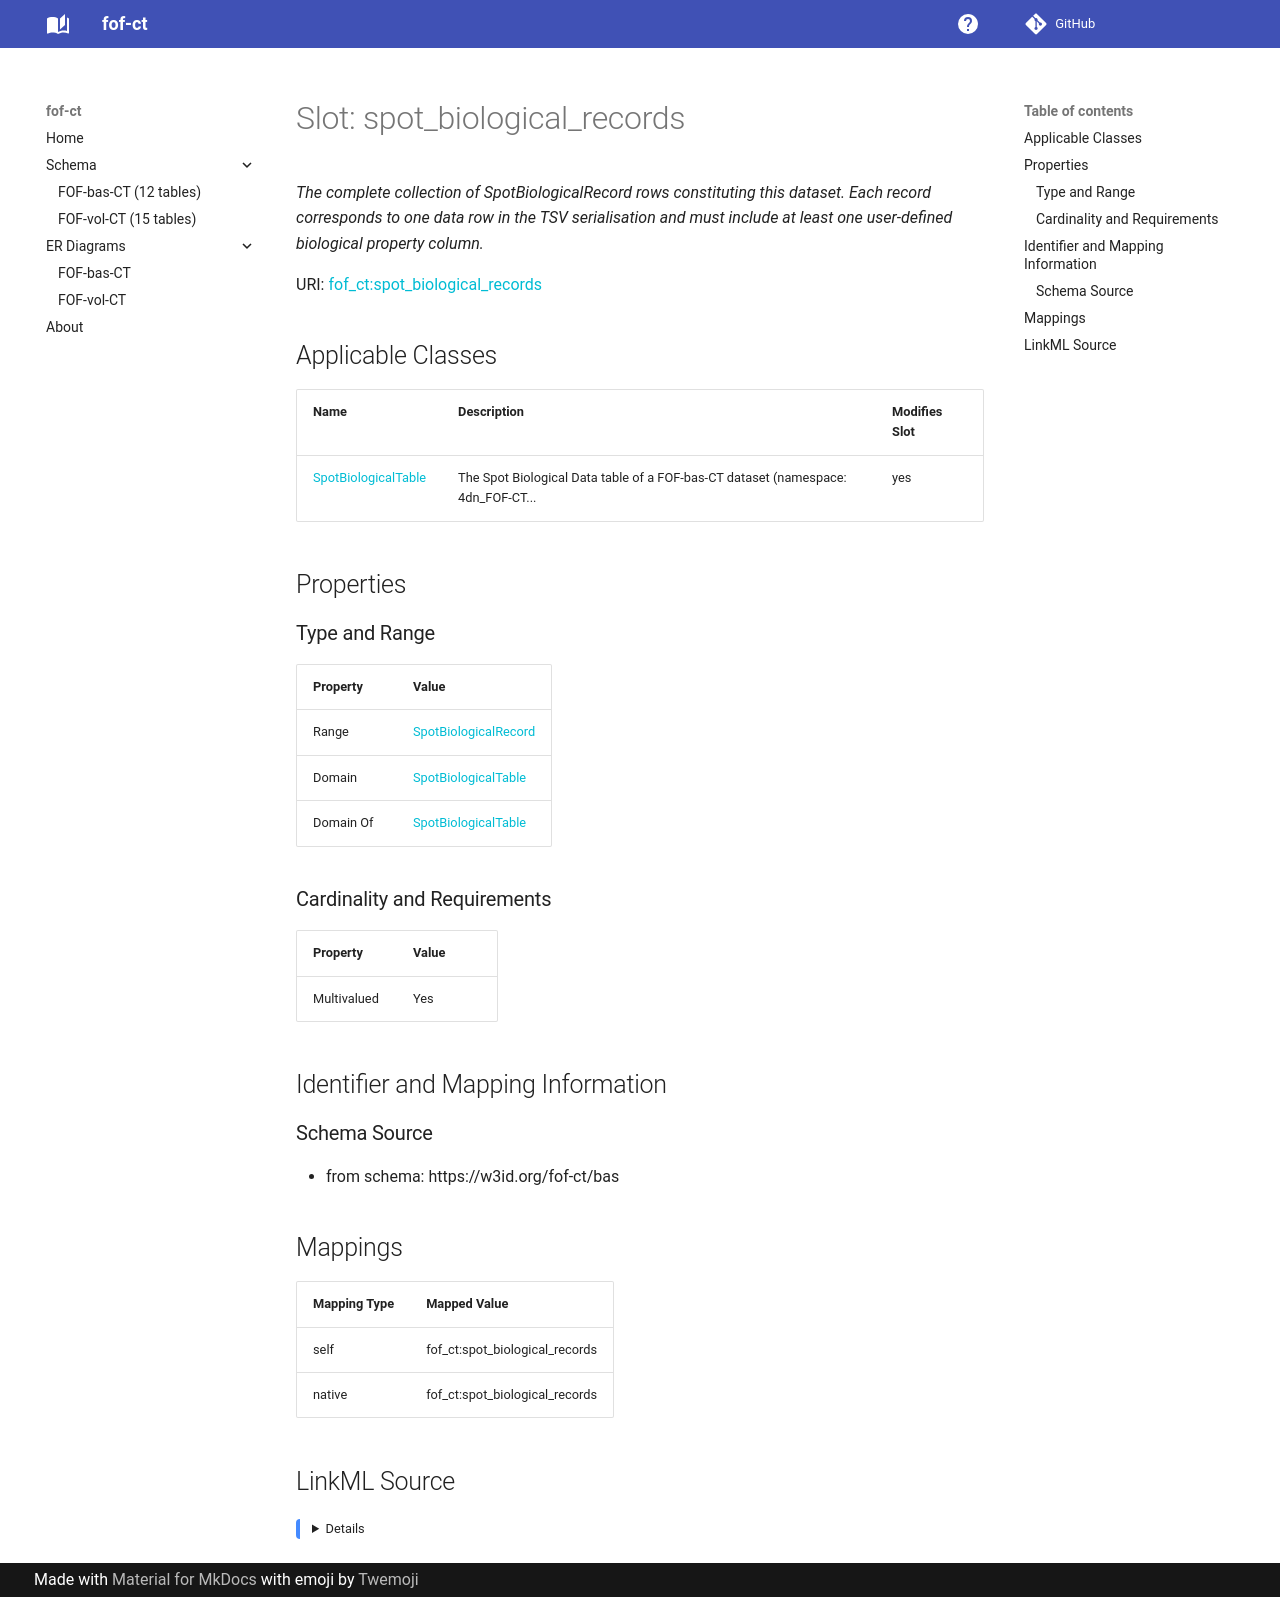

repository: strambc/fof-ct-linkml · page: bas/spot_biological_records/index.html · generator: mkdocs

---
search:
  boost: 5.0
---

# Slot: spot_biological_records 


_The complete collection of SpotBiologicalRecord rows constituting this dataset. Each record corresponds to one data row in the TSV serialisation and must include at least one user-defined biological property column._



<div data-search-exclude markdown="1">



URI: [fof_ct:spot_biological_records](https://w3id.org/fof-ct/spot_biological_records)
<!-- no inheritance hierarchy -->





## Applicable Classes

| Name | Description | Modifies Slot |
| --- | --- | --- |
| [SpotBiologicalTable](SpotBiologicalTable.md) | The Spot Biological Data table of a FOF-bas-CT dataset (namespace: 4dn_FOF-CT... |  yes  |






## Properties

### Type and Range

| Property | Value |
| --- | --- |
| Range | [SpotBiologicalRecord](SpotBiologicalRecord.md) |
| Domain | [SpotBiologicalTable](SpotBiologicalTable.md) |
| Domain Of | [SpotBiologicalTable](SpotBiologicalTable.md) |

### Cardinality and Requirements

| Property | Value |
| --- | --- |
| Multivalued | Yes |










## Identifier and Mapping Information





### Schema Source


* from schema: https://w3id.org/fof-ct/bas




## Mappings

| Mapping Type | Mapped Value |
| ---  | ---  |
| self | fof_ct:spot_biological_records |
| native | fof_ct:spot_biological_records |




## LinkML Source

<details>
```yaml
name: spot_biological_records
description: The complete collection of SpotBiologicalRecord rows constituting this
  dataset. Each record corresponds to one data row in the TSV serialisation and must
  include at least one user-defined biological property column.
from_schema: https://w3id.org/fof-ct/bas
rank: 1000
domain: SpotBiologicalTable
domain_of:
- SpotBiologicalTable
range: SpotBiologicalRecord
multivalued: true
inlined: true
inlined_as_list: true

```
</details></div>
